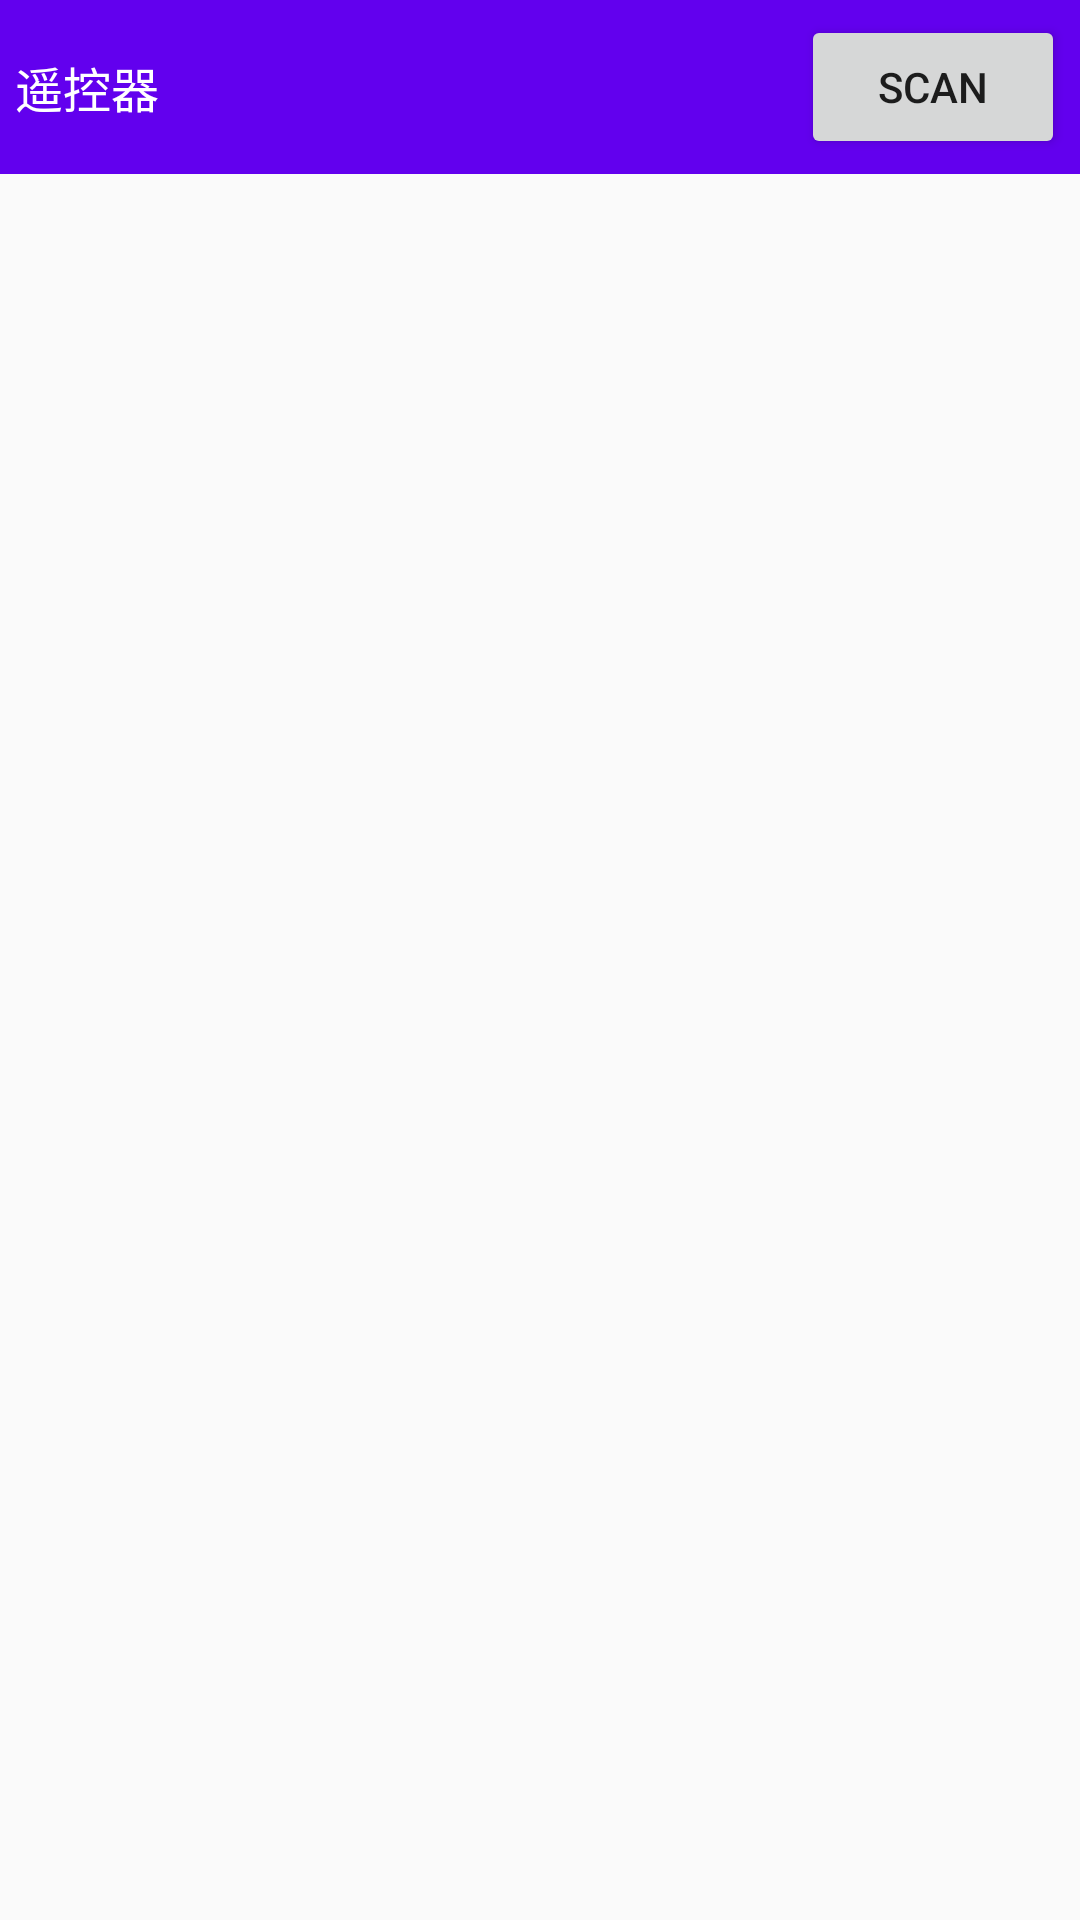

Layout XML and referenced resources for this Android screen:
<!-- AndroidManifest.xml: application theme AppTheme -->
<!-- res/layout/act_main.xml -->
<?xml version="1.0" encoding="utf-8"?>

<LinearLayout xmlns:android="http://schemas.android.com/apk/res/android"
    xmlns:tools="http://schemas.android.com/tools"
    android:layout_width="match_parent"
    android:layout_height="match_parent"
    android:orientation="vertical"
    tools:context="com.hampoo.bleremotecontrol.MainActivity">

    <RelativeLayout xmlns:tools="http://schemas.android.com/tools"
        android:layout_width="match_parent"
        android:layout_height="wrap_content"
        android:background="@color/colorPrimary"
        android:padding="5dp">

        <TextView
            android:layout_width="wrap_content"
            android:layout_height="wrap_content"
            android:layout_centerVertical="true"
            android:text="@string/app_name"
            android:textColor="@color/white"
            android:textSize="16sp" />

        <LinearLayout
            android:layout_width="wrap_content"
            android:layout_height="wrap_content"
            android:layout_alignParentEnd="true"
            android:orientation="horizontal">

            <Button
                android:id="@+id/btn_scanBle"
                android:layout_width="wrap_content"
                android:layout_height="wrap_content"
                android:layout_alignParentEnd="true"
                android:text="@string/scan" />

            <Button
                android:id="@+id/btn_state"
                android:layout_width="wrap_content"
                android:layout_height="wrap_content"
                android:text="@string/disconnect"
                android:visibility="gone" />
        </LinearLayout>
    </RelativeLayout>

    <ListView
        android:id="@+id/lv_device"
        android:layout_width="match_parent"
        android:layout_height="wrap_content" />

</LinearLayout>
<!-- resources referenced by this layout -->
<resources>
  <string name="app_name">遥控器</string>
  <string name="disconnect">Disconnect</string>
  <string name="scan">Scan</string>
  <style name="AppTheme" parent="Theme.AppCompat.Light.NoActionBar">
          
          <item name="colorPrimary">@color/colorPrimary</item>
          <item name="colorPrimaryDark">@color/colorPrimaryDark</item>
          <item name="colorAccent">@color/colorAccent</item>
          <item name="android:windowNoTitle">true</item>
      </style>
  <!-- not gathered from this repository: default colours our renderer supplied (Android Studio template values) -->
  <color name="white">#FFFFFFFF</color>
  <color name="colorPrimary">#FF6200EE</color>
  <color name="colorPrimaryDark">#FF3700B3</color>
  <color name="colorAccent">#FF03DAC5</color>
</resources>
